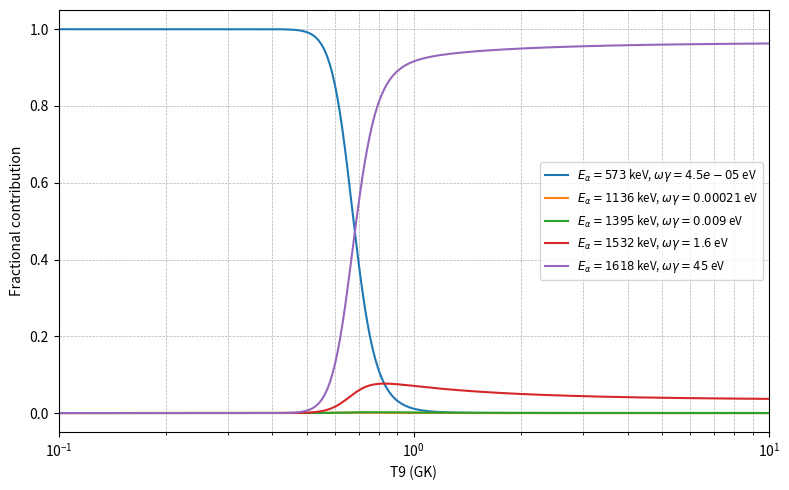

Write the Python code that produced this figure.
import numpy as np
import pandas as pd
import matplotlib.pyplot as plt
import os

# User-provided resonances (from your message): energies in keV, wg in eV
Er_keV = np.array([573.0, 1136.0, 1395.0, 1532.0, 1618.0])
wg_eV   = np.array([4.5e-5, 2.1e-4, 9.0e-3, 1.6, 4.5e1])
# Er_keV = np.array([573.0, 1136.0])
# wg_eV   = np.array([4.5e-5, 2.1e-4])

# Convert units
Er_MeV = Er_keV * 1e-3
wg_MeV = wg_eV * 1e-6  # eV -> MeV

# Temperature grid
T9 = np.round(np.arange(0.01, 10.00 + 0.01, 0.01), 2)

# Narrow-resonance prefactor
prefactor = 1.5394e11  # match your gnuplot value

# Two mass choices
m_proj_wrong = 4.002602   # what I (incorrectly) used earlier (proton)
m_targ_wrong = 14.003074

m_proj_alpha = 4.002602       # to match your gnuplot (an=14, ahe=4)
m_targ_alpha = 14.003074

def reduced_mass(m1, m2):
    return (m1 * m2) / (m1 + m2)

mu_wrong = reduced_mass(m_proj_wrong, m_targ_wrong)
mu_alpha = reduced_mass(m_proj_alpha, m_targ_alpha)

def narrow_resonance_rate(T9_arr, Er_cm_MeV, wg_MeV_arr, mu_amu, prefactor=prefactor):
    """Vectorised narrow-resonance rate for multiple resonances (wg array)"""
    # shape handling: if wg is array, returns shape (n_res, n_T)
    T = T9_arr[np.newaxis, :]  # shape (1, nT)
    wg = wg_MeV_arr[:, np.newaxis]  # shape (nres,1)
    Er = Er_cm_MeV[:, np.newaxis]   # shape (nres,1)
    temp_term = (1.0 / (mu_amu * T)) ** 1.5
    expo = np.exp(-11.605 * Er / T)
    rate = prefactor * wg * temp_term * expo
    return rate  # shape (nres, nT)

# Compute two interpretations for energies:
# (A) energies are center-of-mass (Er_cm = Er_MeV)
Er_cm_A = Er_MeV.copy()

# (B) energies are projectile (lab) energies: convert to CM using m_target/(m_target+m_proj)
# Use alpha+14 values to compute the conversion factor like your gnuplot's er(ea)
conv_factor = m_targ_alpha / (m_targ_alpha + m_proj_alpha)
Er_cm_B = Er_MeV * conv_factor

# Rates: wrong mass (what I used earlier) vs correct alpha mass
rates_wrong_A = narrow_resonance_rate(T9, Er_cm_A, wg_MeV, mu_wrong)  # wrong mass, Er as CM
rates_alpha_A = narrow_resonance_rate(T9, Er_cm_A, wg_MeV, mu_alpha)  # alpha mass, Er as CM

rates_wrong_B = narrow_resonance_rate(T9, Er_cm_B, wg_MeV, mu_wrong)  # wrong mass, Er as LAB->CM
rates_alpha_B = narrow_resonance_rate(T9, Er_cm_B, wg_MeV, mu_alpha)  # alpha mass, Er as LAB->CM

# totals
total_wrong_A = np.sum(rates_wrong_A, axis=0)
total_alpha_A = np.sum(rates_alpha_A, axis=0)
total_wrong_B = np.sum(rates_wrong_B, axis=0)
total_alpha_B = np.sum(rates_alpha_B, axis=0)

# Build DataFrame for the preferred case (alpha mass, lab->CM conversion, which matches your gnuplot)
# Choose B (convert lab to CM) because your gnuplot does er(ea) = ea * an/(an+ahe) before the exponential.
rates_pref = rates_alpha_B  # shape (nres, nT)
total_pref = total_alpha_B

cols = ["T9_GK"] + [f"r{i+1}" for i in range(len(Er_keV))] + ["total"]
data = np.vstack([T9, rates_pref, total_pref])
df = pd.DataFrame(data.T, columns=cols)
for c in cols[1:]:
    df[f"log10_{c}"] = np.where(df[c] > 0, np.log10(df[c]), -np.inf)

out_csv = "tnrr_checked_table.csv"
df.to_csv(out_csv, index=False)

# ---- PLOTS ----
# 1) Fractional contributions (preferred case: alpha mass, lab->CM conversion)
plt.figure(figsize=(8,5))
for i in range(rates_pref.shape[0]):
    frac = rates_pref[i,:] / total_pref
    plt.plot(T9, frac, label=fr"$E_\alpha={Er_keV[i]:.0f}$ keV, $\omega\gamma={wg_eV[i]:g}$ eV")
plt.xlabel("T9 (GK)")
plt.ylabel("Fractional contribution")
plt.xscale("log")
plt.xlim(0.1, 10)
plt.yscale("linear")
#plt.title("Fractional contributions (alpha mass, lab->CM conversion)")
plt.grid(True, which="both", ls="--", lw=0.5)
plt.legend(fontsize="small", loc="best")
out_frac = "tnrr_fractional.pdf"
plt.tight_layout()
plt.savefig(out_frac)
plt.show()

# Print summary
print("Saved CSV:", out_csv)
print("Saved plots:")
print(" - Fractions:  ", out_frac)
for i in range(len(Er_MeV)):
    idx = np.nanargmax(rates_pref[i])
    print(f" r{i+1}: peak = {rates_pref[i,idx]:.3e} cm^3/mol/s at T_9 = {T9[idx]:.2f} GK (Er_lab={Er_MeV[i]:.3f} MeV)")
idx_tot = np.nanargmax(total_pref)
print(f" total: peak = {total_pref[idx_tot]:.3e} cm^3/mol/s at T_9 = {T9[idx_tot]:.2f} GK")

# Also print the typical ratio between my earlier wrong-mu and correct alpha-mu at a few T9 values
for tval in [0.1, 0.5, 1.0, 2.0, 5.0]:
    i = int(np.round((tval - 0.01) / 0.01))
    print(f" T9={tval:.2f}: wrong/alpha = {total_wrong_B[i]/total_alpha_B[i]:.3f}")

# show first rows of table
print("\nFirst 8 rows of result table:")
print(df.head(8).to_string(index=False))
